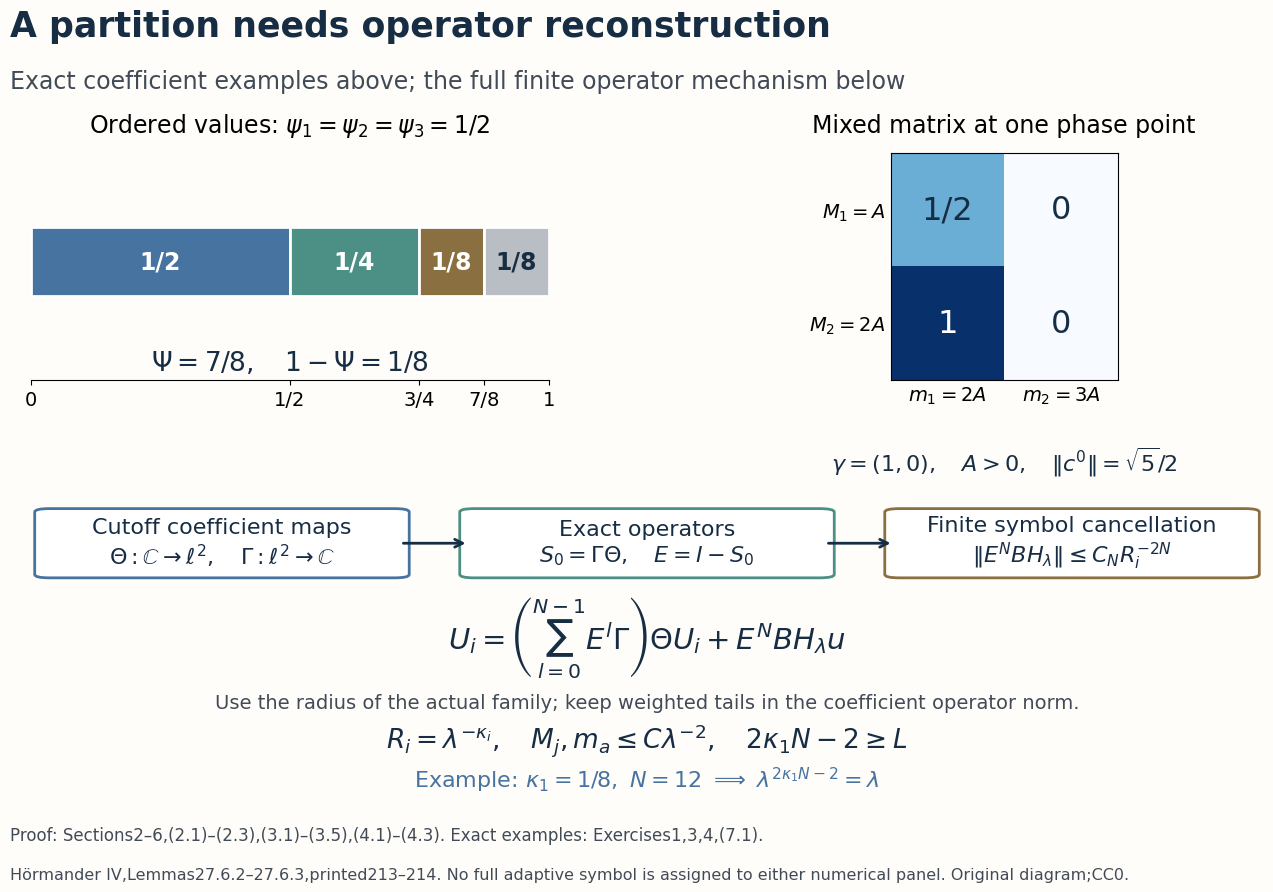

Recreate this plot in Python. (Note: this script raises an exception after producing the figure.)
"""Exact partition algebra and finite reconstruction mechanism for L044.
CC0; GPT-6.1 Sol (OpenAI), Ultra reasoning effort, October2026.
Numerical panels are pointwise coefficient examples,not assigned operators.
"""
from pathlib import Path
import numpy as np
import matplotlib
matplotlib.use('Agg')
import matplotlib.pyplot as plt
from matplotlib.patches import FancyBboxPatch
plt.rcParams.update({'font.family':'DejaVu Sans','font.size':14,'figure.facecolor':'#fffdfa','axes.facecolor':'#fffdfa'})
fig=plt.figure(figsize=(14,9.2),dpi=150)
gs=fig.add_gridspec(2,2,left=.07,right=.95,top=.82,bottom=.14,hspace=.45,wspace=.38,height_ratios=[1,1.25])
fig.text(.055,.947,'A partition needs operator reconstruction',fontsize=25,weight='bold',color='#172d44')
fig.text(.055,.89,'Exact coefficient examples above; the full finite operator mechanism below',fontsize=17,color='#414b57')
ax=fig.add_subplot(gs[0,0]);ax.set_title(r'Ordered values: $\psi_1=\psi_2=\psi_3=1/2$',fontsize=17,pad=15)
vals=[.5,.25,.125,.125];labels=['1/2','1/4','1/8','1/8'];colors=['#4773a0','#4c8f84','#8a6f40','#b9bec4']
start=0
for value,label,color in zip(vals,labels,colors):
    ax.barh(.6,value,left=start,height=.35,color=color,edgecolor='white',lw=2)
    ax.text(start+value/2,.6,label,ha='center',va='center',color='white' if start<.875 else '#172d44',fontsize=17,weight='bold');start+=value
ax.set(xlim=(0,1),ylim=(0,1.15));ax.set_yticks([]);ax.set_xticks([0,.5,.75,.875,1],['0','1/2','3/4','7/8','1'])
ax.text(.5,.05,r'$\Psi=7/8,\quad 1-\Psi=1/8$',ha='center',fontsize=19,color='#172d44')
ax.spines[['left','right','top']].set_visible(False)
ax=fig.add_subplot(gs[0,1]);ax.set_title('Mixed matrix at one phase point',fontsize=17,pad=15)
matrix=np.array([[.5,0],[1,0]])
ax.imshow(matrix,cmap='Blues',vmin=0,vmax=1,aspect='equal')
for row in range(2):
    for col in range(2):ax.text(col,row,['1/2','0','1','0'][2*row+col],ha='center',va='center',fontsize=23,color='white' if matrix[row,col]>.6 else '#172d44')
ax.set_xticks([0,1],[r'$m_1=2A$',r'$m_2=3A$']);ax.set_yticks([0,1],[r'$M_1=A$',r'$M_2=2A$']);ax.tick_params(length=0)
ax.text(.5,-.40,r'$\gamma=(1,0),\quad A>0,\quad\|c^0\|=\sqrt{5}/2$',transform=ax.transAxes,ha='center',fontsize=16,color='#172d44')
ax=fig.add_subplot(gs[1,:]);ax.axis('off')
def box(x,y,w,h,text,color):
    ax.add_patch(FancyBboxPatch((x,y),w,h,boxstyle='round,pad=.012',ec=color,fc='white',lw=2))
    ax.text(x+w/2,y+h/2,text,ha='center',va='center',fontsize=16,color='#172d44')
box(.015,.72,.28,.22,'Cutoff coefficient maps\n'+r'$\Theta:\mathbb{C}\to\ell^2,\quad\Gamma:\ell^2\to\mathbb{C}$','#4773a0')
box(.36,.72,.28,.22,'Exact operators\n'+r'$S_0=\Gamma\Theta,\quad E=I-S_0$','#4c8f84')
box(.705,.72,.28,.22,'Finite symbol cancellation\n'+r'$\|E^NBH_\lambda\|\leq C_N R_i^{-2N}$','#8a6f40')
for x in [.30,.645]:ax.annotate('',(x+.055,.83),(x,.83),arrowprops={'arrowstyle':'->','lw':2,'color':'#172d44'})
ax.text(.5,.46,r'$U_i=\left(\sum_{l=0}^{N-1}E^l\Gamma\right)\Theta U_i+E^NBH_\lambda u$',ha='center',fontsize=21,color='#172d44')
ax.text(.5,.25,'Use the radius of the actual family; keep weighted tails in the coefficient operator norm.',ha='center',fontsize=14,color='#414b57')
ax.text(.5,.11,r'$R_i=\lambda^{-\kappa_i},\quad M_j,m_a\leq C\lambda^{-2},\quad 2\kappa_1N-2\geq L$',ha='center',fontsize=19,color='#172d44')
ax.text(.5,-.03,r'Example: $\kappa_1=1/8,\ N=12\ \Longrightarrow\ \lambda^{2\kappa_1N-2}=\lambda$',ha='center',fontsize=16,color='#4773a0')
fig.text(.055,.073,'Proof: Sections2–6,(2.1)–(2.3),(3.1)–(3.5),(4.1)–(4.3). Exact examples: Exercises1,3,4,(7.1).',fontsize=12,color='#414b57')
fig.text(.055,.031,'Hörmander IV,Lemmas27.6.2–27.6.3,printed213–214. No full adaptive symbol is assigned to either numerical panel. Original diagram;CC0.',fontsize=11.5,color='#414b57')
target=Path(__file__).with_name('partition-reconstruction.png')
fig.savefig(target,dpi=150,metadata={'Software':'AN05-L044 reproducible mathematical illustration; CC0'});plt.close(fig);print(target.name)
